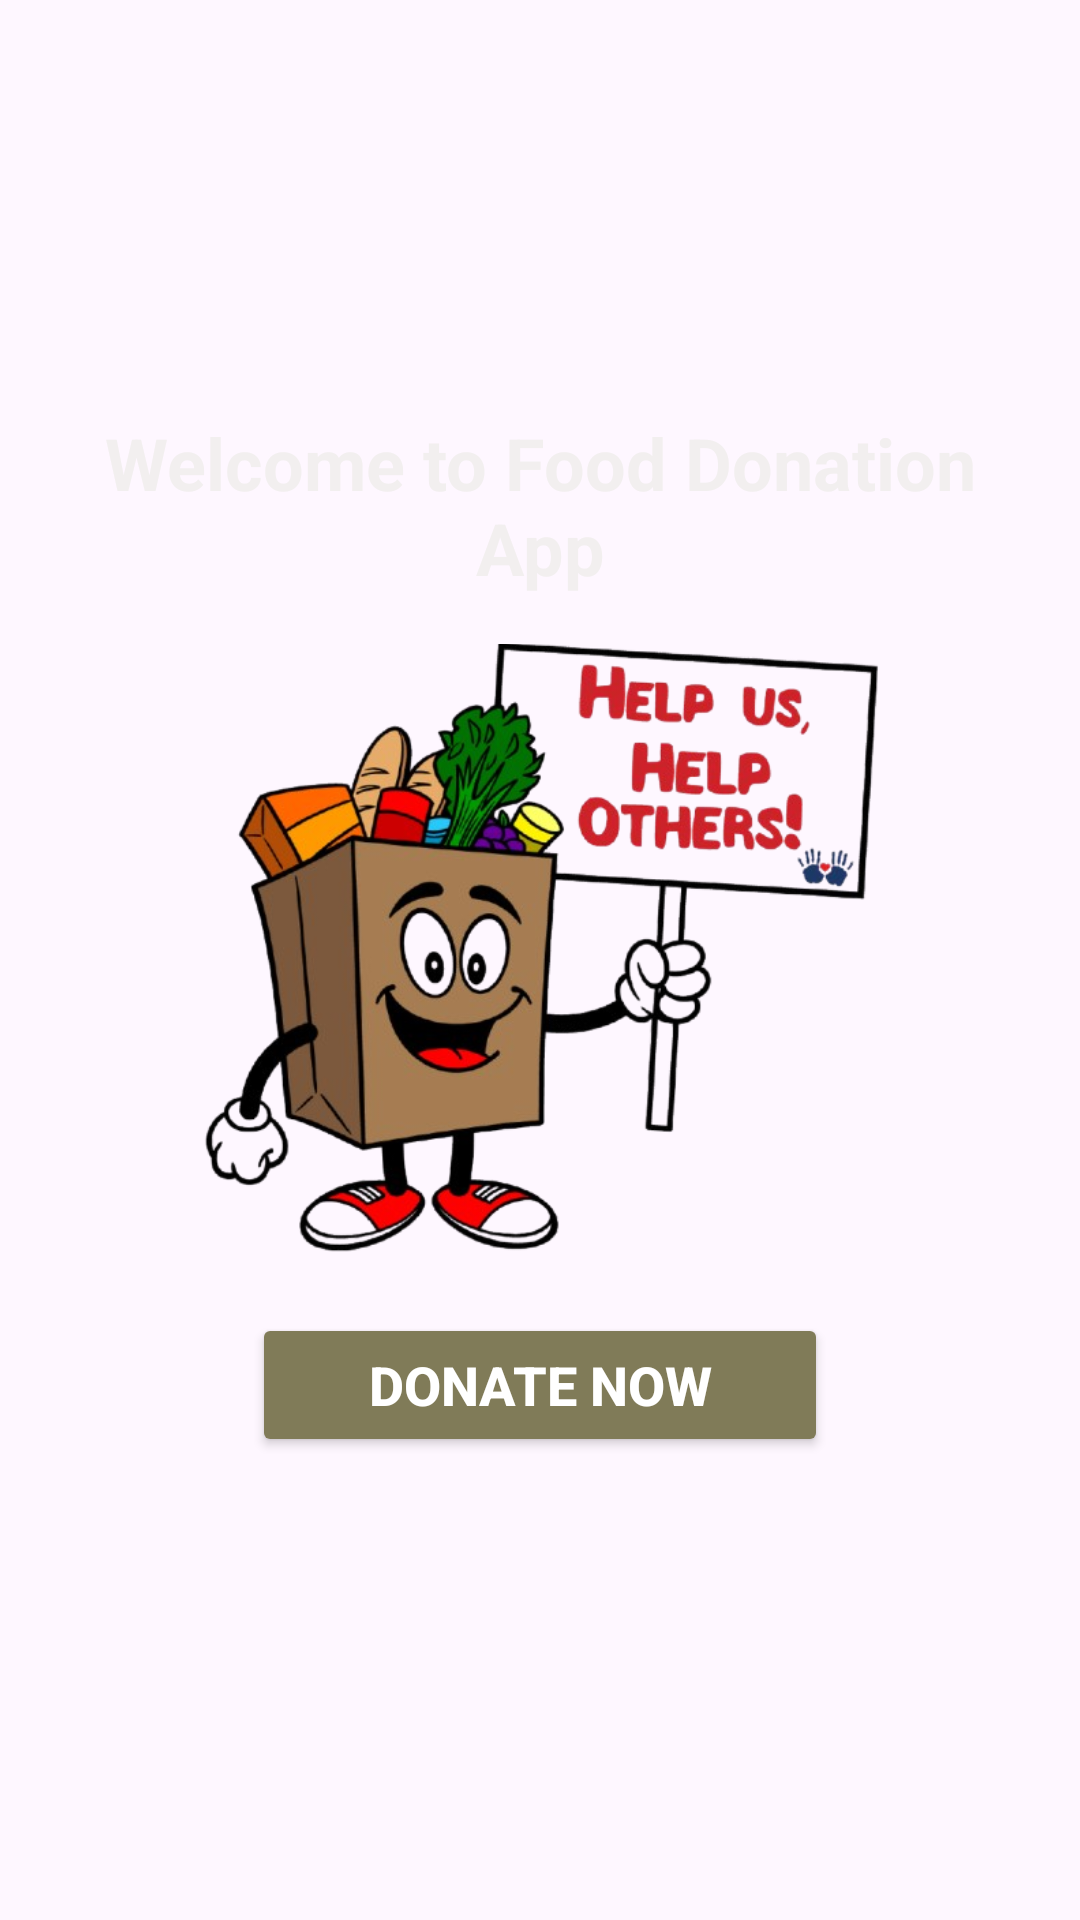

Write the Android layout XML for this screen, with the resource values it uses.
<!-- AndroidManifest.xml: application theme Theme.FoodDonationApp -->
<!-- res/layout/activity_home.xml -->
<?xml version="1.0" encoding="utf-8"?>
<LinearLayout xmlns:android="http://schemas.android.com/apk/res/android"
    xmlns:app="http://schemas.android.com/apk/res-auto"
    android:layout_width="match_parent"
    android:layout_height="match_parent"
    android:id="@+id/main"
    android:background="@drawable/bg"
    android:gravity="center"
    android:orientation="vertical"
    android:padding="20dp">

    
    <TextView
        android:id="@+id/homeTitle"
        android:layout_width="wrap_content"
        android:layout_height="wrap_content"
        android:gravity="center"
        android:paddingBottom="16dp"
        android:text="@string/welcome_to_food_donation_app"
        android:textColor="#F2EFEF"
        android:textSize="24sp"
        android:textStyle="bold" />

    
    <ImageView
        android:id="@+id/homeImage"
        android:layout_width="236dp"
        android:layout_height="203dp"
        android:layout_marginBottom="20dp"
        android:contentDescription="@string/todo"
        android:scaleType="centerCrop"
        android:src="@drawable/hom" />

    
    <Button
        android:id="@+id/donateButton"
        android:layout_width="192dp"
        android:layout_height="wrap_content"
        android:layout_marginBottom="16dp"
        android:backgroundTint="#807B58"
        android:text="@string/donate_now"
        android:gravity="center"
        android:textColor="@android:color/white"
        android:textSize="18sp"
        android:textStyle="bold" />

    

</LinearLayout>
<!-- resources referenced by this layout -->
<resources>
  <!-- drawable hom: png bitmap (drawable, 220039 bytes) -->
  <string name="donate_now">Donate Now</string>
  <string name="todo">TODO</string>
  <string name="welcome_to_food_donation_app">Welcome to Food Donation App</string>
  <style name="Theme.FoodDonationApp" parent="Base.Theme.FoodDonationApp" />
  <style name="Base.Theme.FoodDonationApp" parent="Theme.Material3.DayNight.NoActionBar">
          
          
      </style>
</resources>
